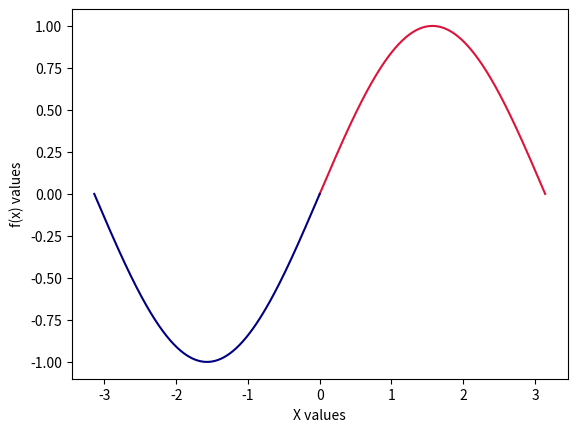

Recreate this plot in Python.
import math
import matplotlib.pyplot as plt
#Instructions on bottom

step = 0.0001 #euler step size
center = 0.0 #center of graph
radius = 3.142 #radius of graph from center
size=(radius*2)/step  #amount of points
intCond = 0.0 #initial condition for center
intSlope = 1.0 #initial condition for slope

#differential equation to plot (y'' = f(x, y, y'))
def de(x: float, y: float, u: float):
  return (y-math.sin(x)-y-u+u) 

#returns delta y'
def euler(x, y, u):
  return step *de(x, y, u)

#variables holding values to graph
#let u = y'
xP = [0.0]*int(size/2)
xN = [0.0]*int(size/2)
yP = [0.0]*int(size/2)
yN = [0.0]*int(size/2)
uN = [0.0]*int(size/2)
uP = [0.0]*int(size/2)

yN[0]=intCond #initial condition
yP[0]=intCond #initial condition
uN[0]=intSlope #initial condition
uP[0]=intSlope #initial condition

#iterates through each x value
for i in range(int(0.5*size)):
  #add a tiny delta x 
  xN[i] = center - step * i
  xP[i] = center + step * i
  if( i < (int(size/2)-1)):
    #change the y' value by delta y'
    uP[i+1] = uP[i] + euler(xP[i], yP[i], uP[i])
    uN[i+1] = uN[i] - euler(xN[i], yN[i], uN[i])
    #change y value using slope of previous pt
    yP[i+1] = yP[i] + step*uP[i]
    yN[i+1] = yN[i] - step*uN[i]
    
xN = xN[::-1]
uN = uN[::-1]
yN = yN[::-1]

#creates a line segment between each consecutive point
plt.plot(xP, yP, color = 'crimson') 
plt.plot(xN, yN, color = 'navy')

plt.title("")
plt.xlabel("X values")
plt.ylabel("f(x) values")

plt.show()




# to use different functions in the DE you can use the following:
# sin() = math.sin()
# cos() = math.cos()
# ln() = math.log()
# e^x = math.exp()
# x^n = x**n
#DE is in form y'' = f(x, y, y')
# any DE works as long as it is continuous/defined and the curve doesnt grow without bound 
# too quickly
